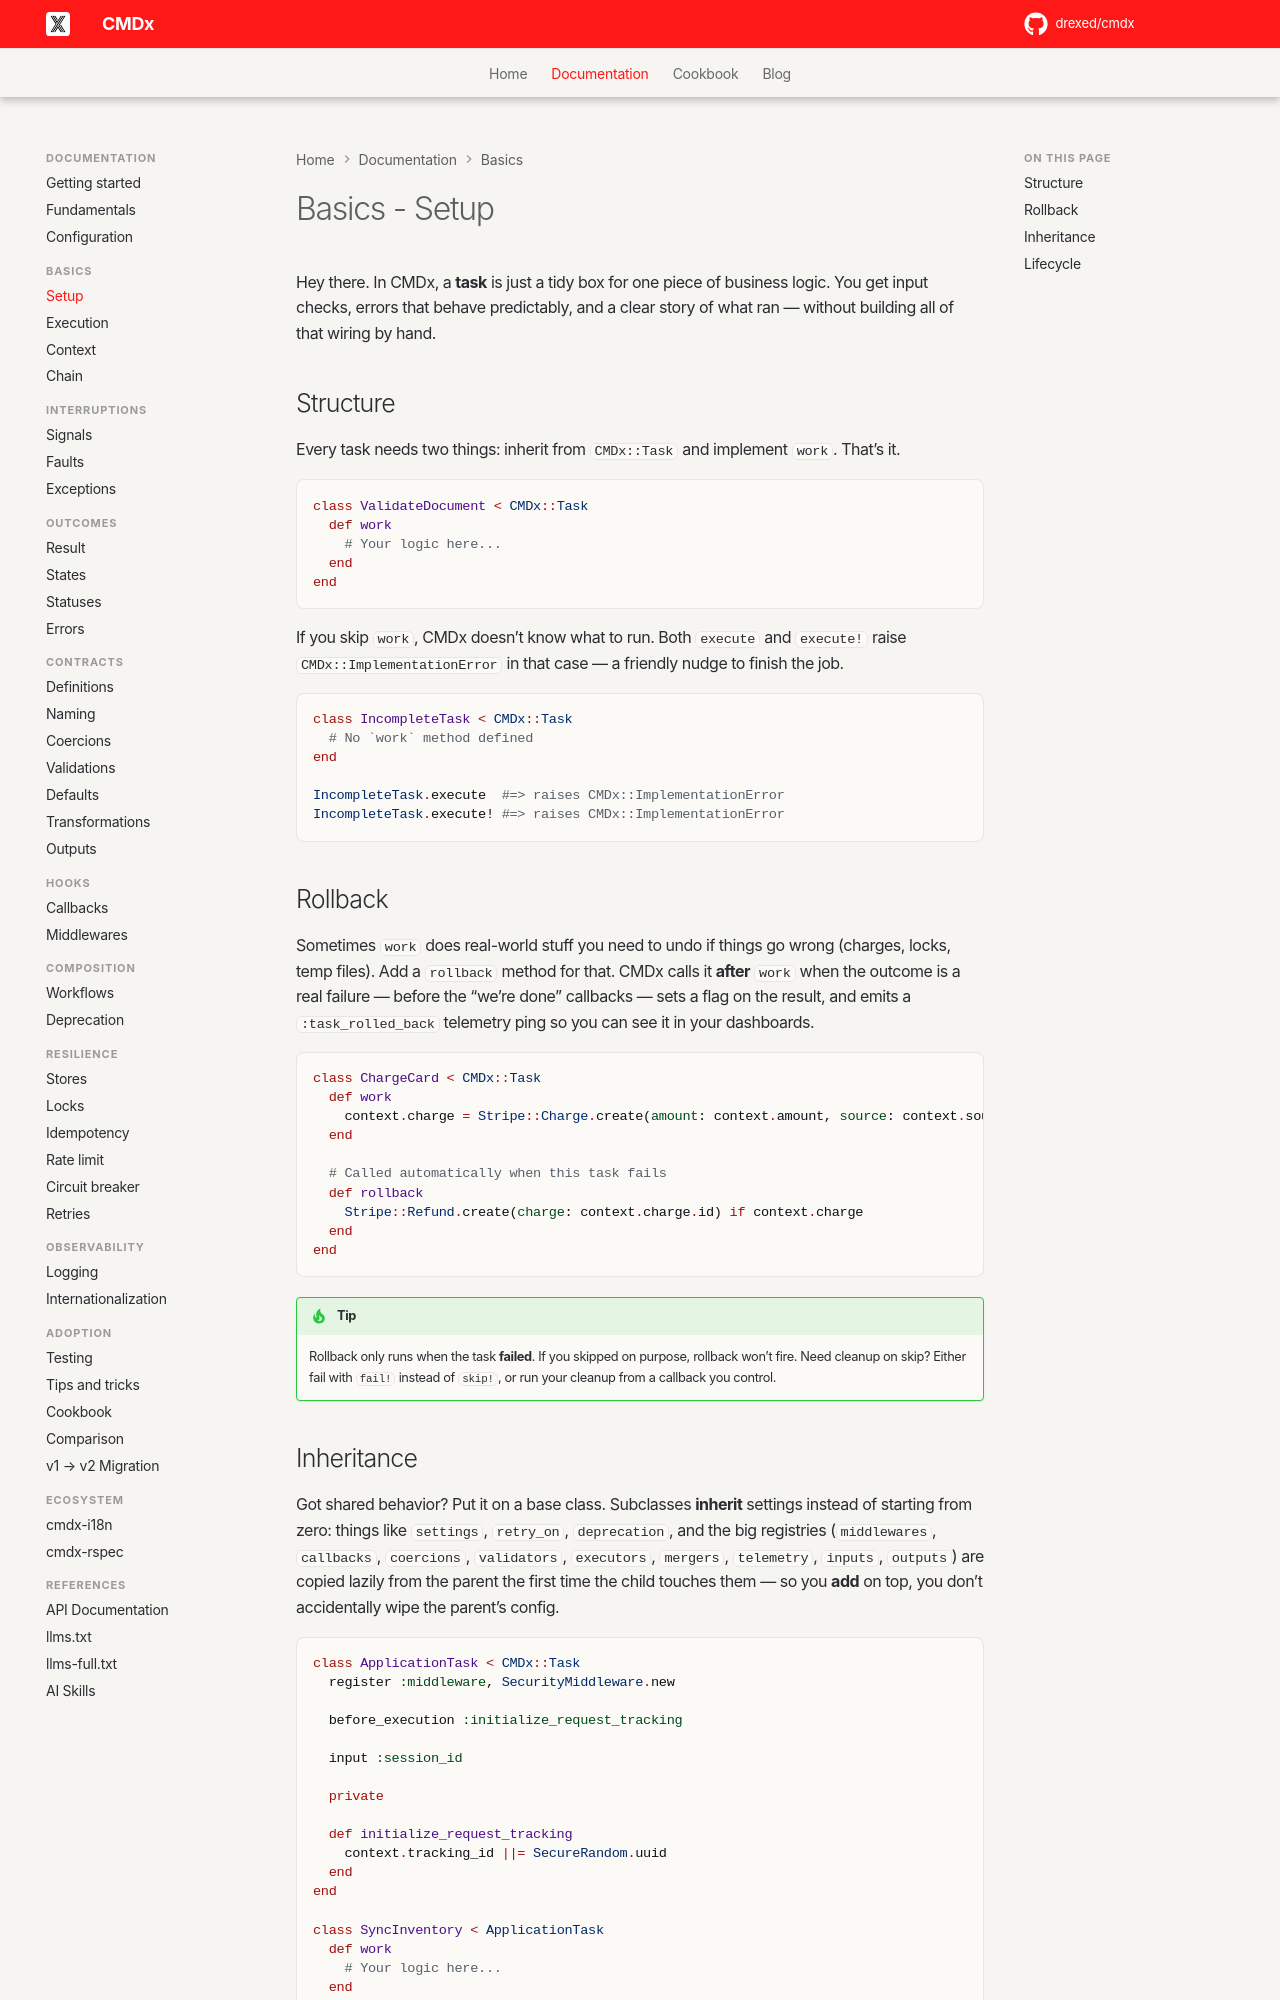

repository: drexed/cmdx · page: basics/setup/index.html · generator: mkdocs

# Basics - Setup

Hey there. In CMDx, a **task** is just a tidy box for one piece of business logic. You get input checks, errors that behave predictably, and a clear story of what ran — without building all of that wiring by hand.

## Structure

Every task needs two things: inherit from `CMDx::Task` and implement `work`. That’s it.

```ruby
class ValidateDocument < CMDx::Task
  def work
    # Your logic here...
  end
end
```

If you skip `work`, CMDx doesn’t know what to run. Both `execute` and `execute!` raise `CMDx::ImplementationError` in that case — a friendly nudge to finish the job.

```ruby
class IncompleteTask < CMDx::Task
  # No `work` method defined
end

IncompleteTask.execute  #=> raises CMDx::ImplementationError
IncompleteTask.execute! #=> raises CMDx::ImplementationError
```

## Rollback

Sometimes `work` does real-world stuff you need to undo if things go wrong (charges, locks, temp files). Add a `rollback` method for that. CMDx calls it **after** `work` when the outcome is a real failure — before the “we’re done” callbacks — sets a flag on the result, and emits a `:task_rolled_back` telemetry ping so you can see it in your dashboards.

```ruby
class ChargeCard < CMDx::Task
  def work
    context.charge = Stripe::Charge.create(amount: context.amount, source: context.source)
  end

  # Called automatically when this task fails
  def rollback
    Stripe::Refund.create(charge: context.charge.id) if context.charge
  end
end
```

!!! tip

    Rollback only runs when the task **failed**. If you skipped on purpose, rollback won’t fire. Need cleanup on skip? Either fail with `fail!` instead of `skip!`, or run your cleanup from a callback you control.

## Inheritance

Got shared behavior? Put it on a base class. Subclasses **inherit** settings instead of starting from zero: things like `settings`, `retry_on`, `deprecation`, and the big registries (`middlewares`, `callbacks`, `coercions`, `validators`, `executors`, `mergers`, `telemetry`, `inputs`, `outputs`) are copied lazily from the parent the first time the child touches them — so you **add** on top, you don’t accidentally wipe the parent’s config.

```ruby
class ApplicationTask < CMDx::Task
  register :middleware, SecurityMiddleware.new

  before_execution :initialize_request_tracking

  input :session_id

  private

  def initialize_request_tracking
    context.tracking_id ||= SecureRandom.uuid
  end
end

class SyncInventory < ApplicationTask
  def work
    # Your logic here...
  end
end
```
